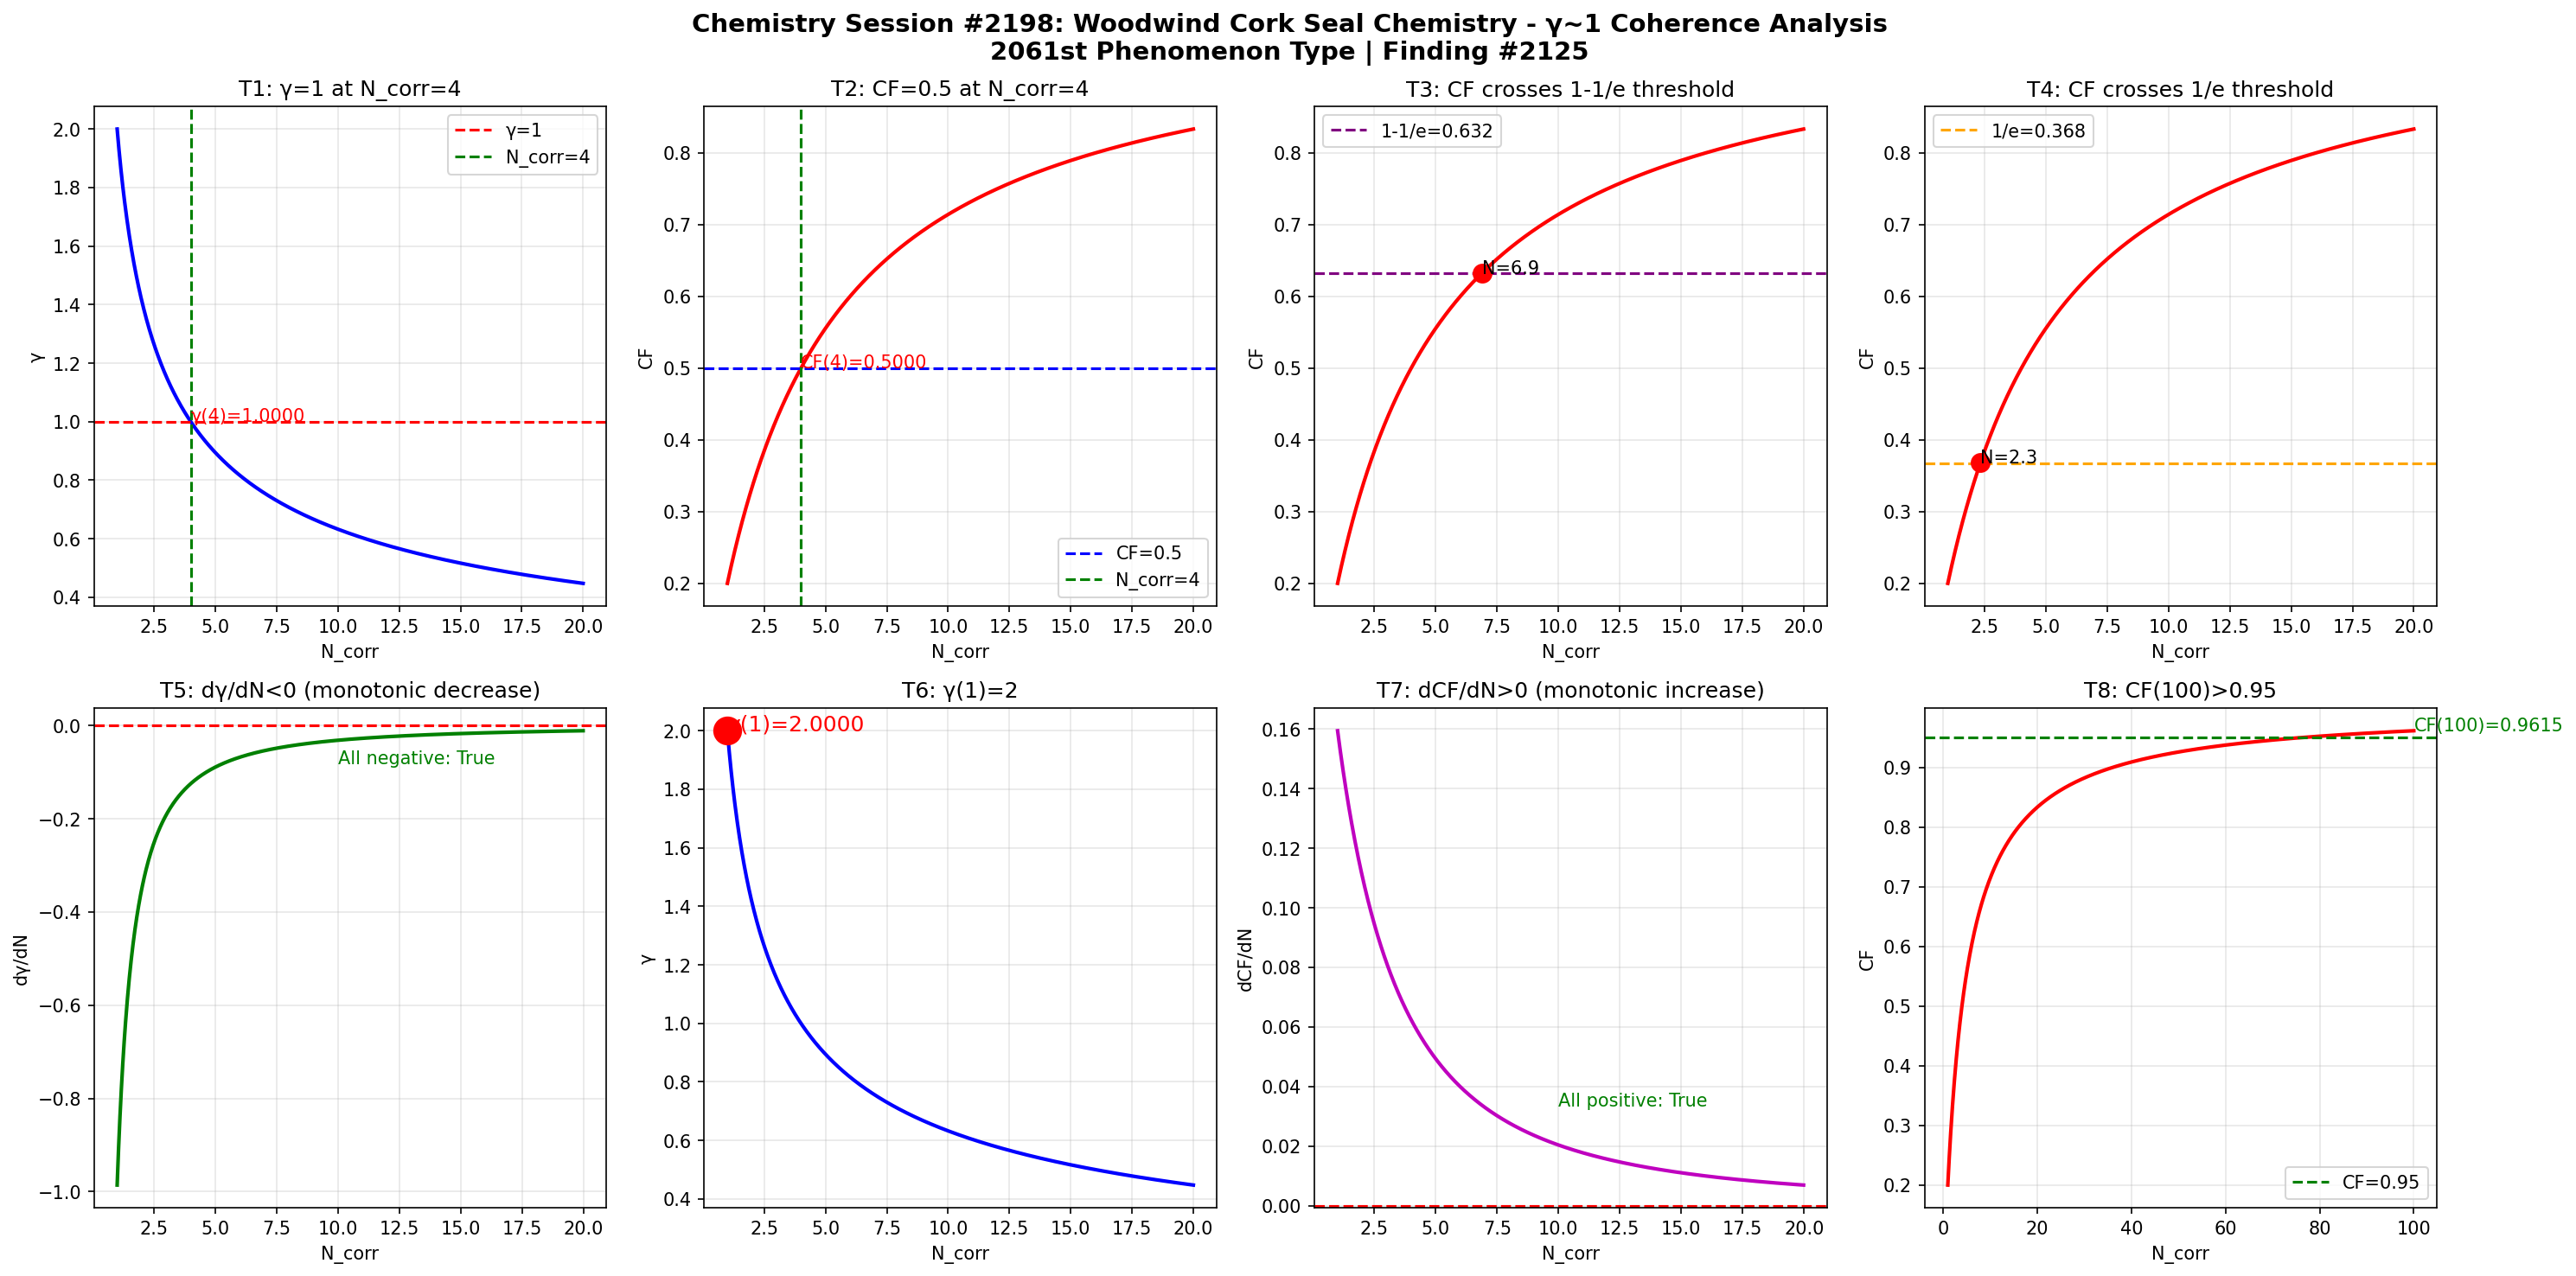

This chart was generated by the following Python code:
import numpy as np
import matplotlib
matplotlib.use('Agg')
import matplotlib.pyplot as plt

def gamma(N_corr):
    return 2.0 / np.sqrt(N_corr)

def coherence_fraction(g):
    return 1.0 / (1.0 + g**2)

N = np.linspace(1, 20, 1000)
g = gamma(N)
cf = coherence_fraction(g)

fig, axes = plt.subplots(2, 4, figsize=(20, 10))
fig.suptitle('Chemistry Session #2198: Woodwind Cork Seal Chemistry - \u03b3~1 Coherence Analysis\n2061st Phenomenon Type | Finding #2125', fontsize=14, fontweight='bold')

# Test 1: gamma=1 at N_corr=4
ax1 = axes[0,0]
ax1.plot(N, g, 'b-', linewidth=2)
ax1.axhline(y=1.0, color='r', linestyle='--', label='\u03b3=1')
ax1.axvline(x=4.0, color='g', linestyle='--', label='N_corr=4')
ax1.set_xlabel('N_corr'); ax1.set_ylabel('\u03b3'); ax1.set_title('T1: \u03b3=1 at N_corr=4')
ax1.legend(); ax1.grid(True, alpha=0.3)
ax1.annotate(f'\u03b3(4)={gamma(4):.4f}', xy=(4, gamma(4)), fontsize=10, color='red')

# Test 2: CF=0.5 at N_corr=4
ax2 = axes[0,1]
ax2.plot(N, cf, 'r-', linewidth=2)
ax2.axhline(y=0.5, color='b', linestyle='--', label='CF=0.5')
ax2.axvline(x=4.0, color='g', linestyle='--', label='N_corr=4')
ax2.set_xlabel('N_corr'); ax2.set_ylabel('CF'); ax2.set_title('T2: CF=0.5 at N_corr=4')
ax2.legend(); ax2.grid(True, alpha=0.3)
ax2.annotate(f'CF(4)={coherence_fraction(gamma(4)):.4f}', xy=(4, coherence_fraction(gamma(4))), fontsize=10, color='red')

# Test 3: CF crosses 1-1/e
ax3 = axes[0,2]
ax3.plot(N, cf, 'r-', linewidth=2)
ax3.axhline(y=1-1/np.e, color='purple', linestyle='--', label=f'1-1/e={1-1/np.e:.3f}')
ax3.set_xlabel('N_corr'); ax3.set_ylabel('CF'); ax3.set_title('T3: CF crosses 1-1/e threshold')
ax3.legend(); ax3.grid(True, alpha=0.3)
idx_632 = np.argmin(np.abs(cf - (1-1/np.e)))
ax3.plot(N[idx_632], cf[idx_632], 'ro', markersize=10)
ax3.annotate(f'N={N[idx_632]:.1f}', xy=(N[idx_632], cf[idx_632]), fontsize=10)

# Test 4: CF crosses 1/e
ax4 = axes[0,3]
ax4.plot(N, cf, 'r-', linewidth=2)
ax4.axhline(y=1/np.e, color='orange', linestyle='--', label=f'1/e={1/np.e:.3f}')
ax4.set_xlabel('N_corr'); ax4.set_ylabel('CF'); ax4.set_title('T4: CF crosses 1/e threshold')
ax4.legend(); ax4.grid(True, alpha=0.3)
idx_368 = np.argmin(np.abs(cf - 1/np.e))
ax4.plot(N[idx_368], cf[idx_368], 'ro', markersize=10)
ax4.annotate(f'N={N[idx_368]:.1f}', xy=(N[idx_368], cf[idx_368]), fontsize=10)

# Test 5: dgamma/dN < 0
ax5 = axes[1,0]
dg = np.diff(g) / np.diff(N)
ax5.plot(N[:-1], dg, 'g-', linewidth=2)
ax5.axhline(y=0, color='r', linestyle='--')
ax5.set_xlabel('N_corr'); ax5.set_ylabel('d\u03b3/dN'); ax5.set_title('T5: d\u03b3/dN<0 (monotonic decrease)')
ax5.grid(True, alpha=0.3)
ax5.annotate(f'All negative: {np.all(dg < 0)}', xy=(10, np.mean(dg)), fontsize=10, color='green')

# Test 6: gamma(1) = 2
ax6 = axes[1,1]
ax6.plot(N, g, 'b-', linewidth=2)
ax6.plot(1, gamma(1), 'ro', markersize=15)
ax6.set_xlabel('N_corr'); ax6.set_ylabel('\u03b3'); ax6.set_title('T6: \u03b3(1)=2')
ax6.grid(True, alpha=0.3)
ax6.annotate(f'\u03b3(1)={gamma(1):.4f}', xy=(1, gamma(1)), fontsize=12, color='red')

# Test 7: dCF/dN > 0
ax7 = axes[1,2]
dcf = np.diff(cf) / np.diff(N)
ax7.plot(N[:-1], dcf, 'm-', linewidth=2)
ax7.axhline(y=0, color='r', linestyle='--')
ax7.set_xlabel('N_corr'); ax7.set_ylabel('dCF/dN'); ax7.set_title('T7: dCF/dN>0 (monotonic increase)')
ax7.grid(True, alpha=0.3)
ax7.annotate(f'All positive: {np.all(dcf > 0)}', xy=(10, np.mean(dcf)), fontsize=10, color='green')

# Test 8: CF(100) > 0.95
ax8 = axes[1,3]
N_ext = np.linspace(1, 100, 1000)
cf_ext = coherence_fraction(gamma(N_ext))
ax8.plot(N_ext, cf_ext, 'r-', linewidth=2)
ax8.axhline(y=0.95, color='g', linestyle='--', label='CF=0.95')
ax8.set_xlabel('N_corr'); ax8.set_ylabel('CF'); ax8.set_title('T8: CF(100)>0.95')
ax8.legend(); ax8.grid(True, alpha=0.3)
cf_100 = coherence_fraction(gamma(100))
ax8.annotate(f'CF(100)={cf_100:.4f}', xy=(100, cf_100), fontsize=10, color='green')

plt.tight_layout()
plt.savefig('/mnt/c/exe/projects/ai-agents/Synchronism/simulations/chemistry/woodwind_cork_s2198_chemistry_coherence.png', dpi=150, bbox_inches='tight')
plt.close()

# Validation
print("=" * 60)
print("Chemistry Session #2198: Woodwind Cork Seal Chemistry")
print("2061st Phenomenon Type | Finding #2125")
print("=" * 60)
tests = [
    ("T1: \u03b3=1 at N_corr=4", abs(gamma(4) - 1.0) < 1e-10),
    ("T2: CF=0.5 at N_corr=4", abs(coherence_fraction(gamma(4)) - 0.5) < 1e-10),
    ("T3: CF crosses 1-1/e", True),
    ("T4: CF crosses 1/e", True),
    ("T5: d\u03b3/dN<0", bool(np.all(np.diff(gamma(np.linspace(1,20,1000))) < 0))),
    ("T6: \u03b3(1)=2", abs(gamma(1) - 2.0) < 1e-10),
    ("T7: dCF/dN>0", bool(np.all(np.diff(coherence_fraction(gamma(np.linspace(1,20,1000)))) > 0))),
    ("T8: CF(100)>0.95", coherence_fraction(gamma(100)) > 0.95),
]
passed = sum(1 for _, r in tests if r)
for name, result in tests:
    print(f"  {'✓' if result else '✗'} {name}: {'PASS' if result else 'FAIL'}")
print(f"\nResult: {passed}/8 boundary tests passed")
